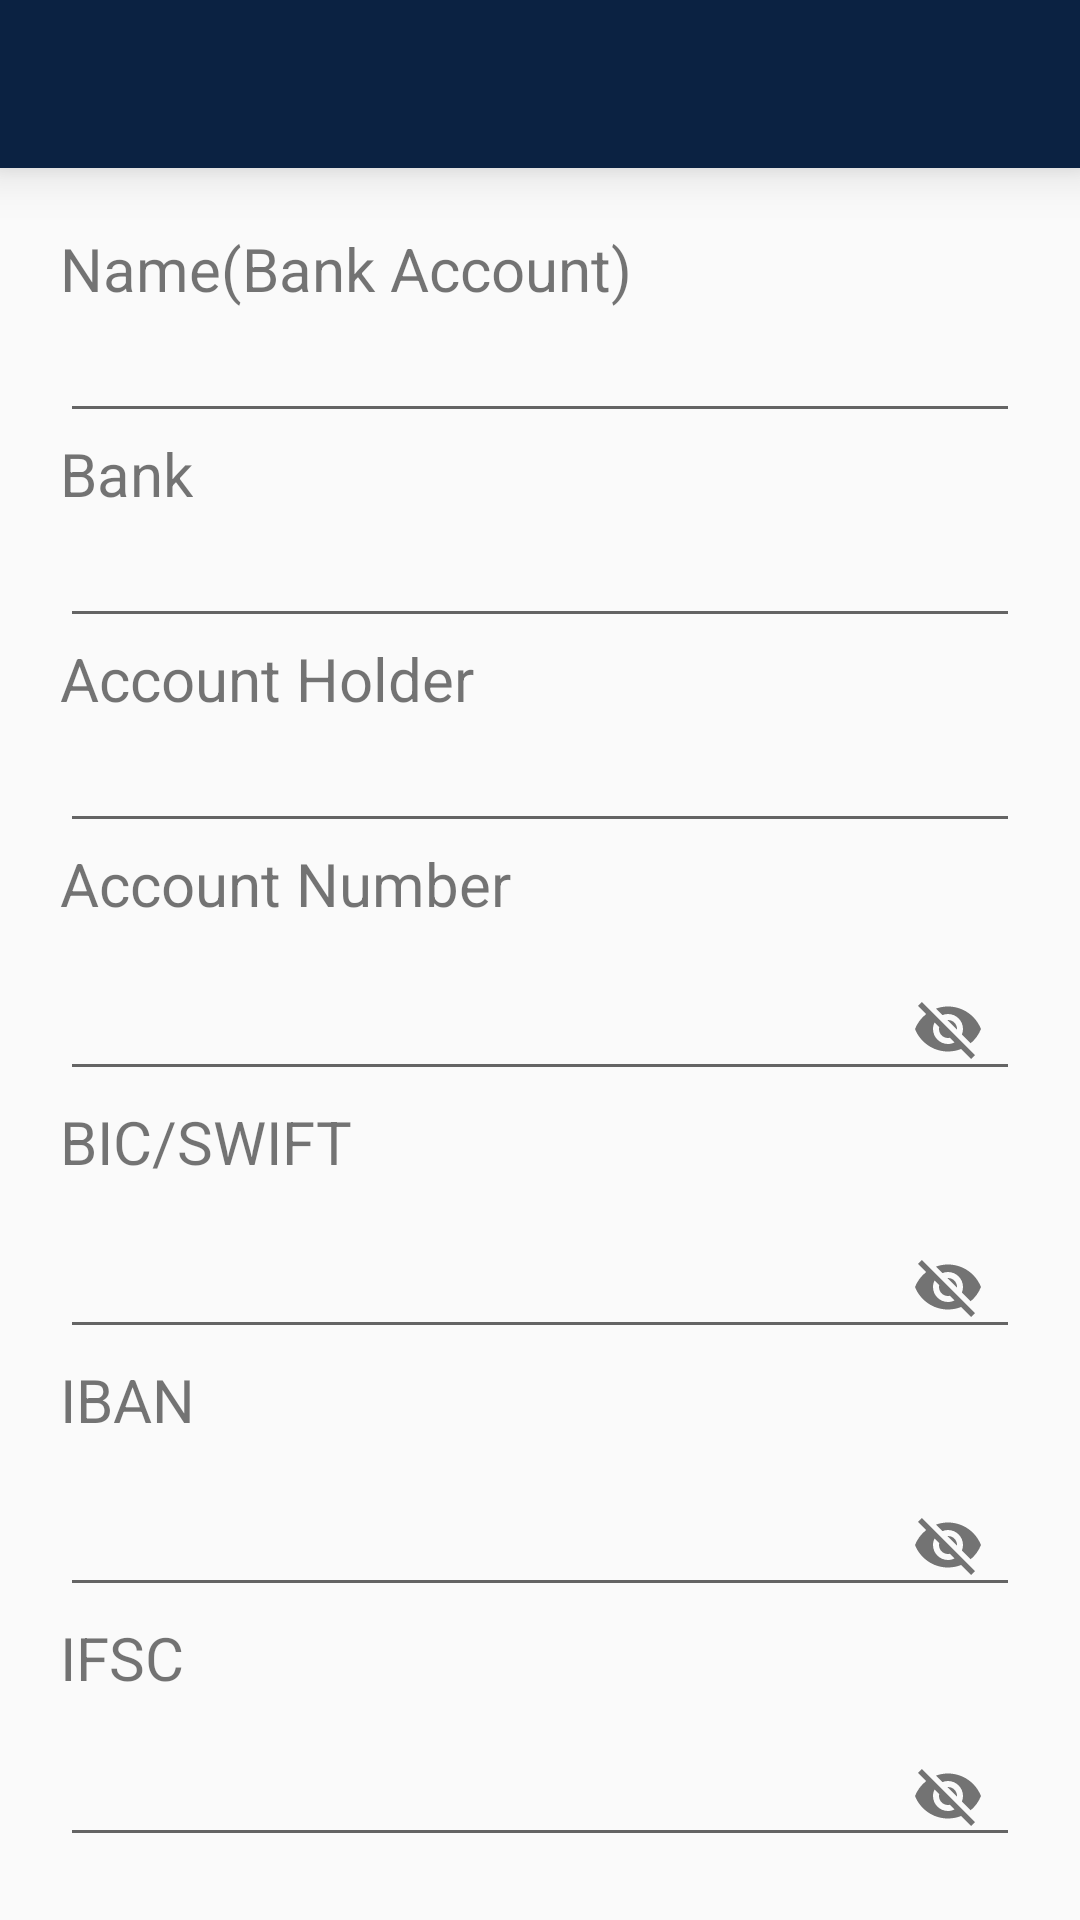

Reconstruct the res/layout file that produces this screen, plus the resources it refers to.
<!-- AndroidManifest.xml: application theme AppTheme -->
<!-- res/layout/activity_bank_account.xml -->
<?xml version="1.0" encoding="utf-8"?>
<RelativeLayout xmlns:android="http://schemas.android.com/apk/res/android"
    xmlns:app="http://schemas.android.com/apk/res-auto"
    xmlns:tools="http://schemas.android.com/tools"
    android:layout_width="match_parent"
    android:layout_height="match_parent"
    tools:context=".BankAccountActivity">

    <androidx.appcompat.widget.Toolbar
        android:id="@+id/bankToolbar"
        android:layout_width="match_parent"
        app:titleMarginStart="50dp"
        android:elevation="10dp"
        android:layout_height="?attr/actionBarSize"
        android:background="@color/colorPrimaryDark"
        android:theme="@style/ThemeOverlay.MaterialComponents.Dark.ActionBar"
        app:popupTheme="@style/ThemeOverlay.MaterialComponents.Light"/>

    <LinearLayout
        android:layout_width="match_parent"
        android:layout_height="match_parent"
        android:orientation="vertical"
        android:padding="20dp"
        android:layout_below="@id/bankToolbar">

    <TextView
        android:layout_width="wrap_content"
        android:layout_height="wrap_content"
        android:text="Name(Bank Account)"
        android:textSize="20dp"/>

    <EditText
        android:id="@+id/txtBName"
        android:layout_width="match_parent"
        android:layout_height="wrap_content"
        android:textColor="#000000"
        />

        <TextView
            android:layout_width="wrap_content"
            android:layout_height="wrap_content"
            android:text="Bank"
            android:textSize="20dp"/>

        <EditText
            android:id="@+id/txtBankName"
            android:layout_width="match_parent"
            android:layout_height="wrap_content"
            android:textColor="#000000"
            />

        <TextView
            android:layout_width="wrap_content"
            android:layout_height="wrap_content"
            android:text="Account Holder"
            android:textSize="20dp"/>

        <EditText
            android:id="@+id/txtBankHolder"
            android:layout_width="match_parent"
            android:layout_height="wrap_content"
            android:textColor="#000000"
            />

        <TextView
            android:layout_width="wrap_content"
            android:layout_height="wrap_content"
            android:text="Account Number"
            android:textSize="20dp"/>

        <com.google.android.material.textfield.TextInputLayout
            android:layout_width="match_parent"
            android:layout_height="wrap_content"
            app:passwordToggleEnabled="true"
            app:passwordToggleDrawable="@drawable/pass_visibility">

            <com.google.android.material.textfield.TextInputEditText
                android:id="@+id/txtBankAc"
                android:layout_width="match_parent"
                android:layout_height="wrap_content"
                android:textColor="#000000"
                android:inputType="textPassword"/>
        </com.google.android.material.textfield.TextInputLayout>

        <TextView
            android:layout_width="wrap_content"
            android:layout_height="wrap_content"
            android:text="BIC/SWIFT"
            android:textSize="20dp"/>

        <com.google.android.material.textfield.TextInputLayout
            android:layout_width="match_parent"
            android:layout_height="wrap_content"
            app:passwordToggleEnabled="true"
            app:passwordToggleDrawable="@drawable/pass_visibility">

            <com.google.android.material.textfield.TextInputEditText
                android:id="@+id/txtBankBic"
                android:layout_width="match_parent"
                android:layout_height="wrap_content"
                android:textColor="#000000"
                android:inputType="textPassword"/>
        </com.google.android.material.textfield.TextInputLayout>

        <TextView
            android:layout_width="wrap_content"
            android:layout_height="wrap_content"
            android:text="IBAN"
            android:textSize="20dp"/>

        <com.google.android.material.textfield.TextInputLayout
            android:layout_width="match_parent"
            android:layout_height="wrap_content"
            app:passwordToggleEnabled="true"
            app:passwordToggleDrawable="@drawable/pass_visibility">

            <com.google.android.material.textfield.TextInputEditText
                android:id="@+id/txtBankIban"
                android:layout_width="match_parent"
                android:layout_height="wrap_content"
                android:textColor="#000000"
                android:inputType="textPassword"/>
        </com.google.android.material.textfield.TextInputLayout>

        <TextView
            android:layout_width="wrap_content"
            android:layout_height="wrap_content"
            android:text="IFSC"
            android:textSize="20dp"/>

        <com.google.android.material.textfield.TextInputLayout
            android:layout_width="match_parent"
            android:layout_height="wrap_content"
            app:passwordToggleEnabled="true"
            app:passwordToggleDrawable="@drawable/pass_visibility">

            <com.google.android.material.textfield.TextInputEditText
                android:id="@+id/txtBankIfsc"
                android:layout_width="match_parent"
                android:layout_height="wrap_content"
                android:textColor="#000000"
                android:inputType="textPassword"/>
        </com.google.android.material.textfield.TextInputLayout>



    </LinearLayout>


</RelativeLayout>
<!-- resources referenced by this layout -->
<resources>
  <color name="colorPrimaryDark">#0B2242</color>
  <!-- drawable pass_visibility (drawable) -->
  <?xml version="1.0" encoding="utf-8"?>
  <selector xmlns:android="http://schemas.android.com/apk/res/android">
      <item   android:drawable="@drawable/ic_visibility" android:state_checked="true"/>
      <item android:drawable="@drawable/ic_visibility_off"/>
  </selector>
  <style name="AppTheme" parent="Theme.AppCompat.Light.NoActionBar">
          
          <item name="colorPrimary">@color/colorPrimary</item>
          <item name="colorPrimaryDark">@color/colorPrimaryDark</item>
          <item name="colorAccent">@color/colorAccent</item>
      </style>
  <!-- drawable ic_visibility (drawable) -->
  <vector android:height="24dp" android:tint="#4B4B4B"
      android:viewportHeight="24.0" android:viewportWidth="24.0"
      android:width="24dp" xmlns:android="http://schemas.android.com/apk/res/android">
      <path android:fillColor="#FF000000" android:pathData="M12,4.5C7,4.5 2.73,7.61 1,12c1.73,4.39 6,7.5 11,7.5s9.27,-3.11 11,-7.5c-1.73,-4.39 -6,-7.5 -11,-7.5zM12,17c-2.76,0 -5,-2.24 -5,-5s2.24,-5 5,-5 5,2.24 5,5 -2.24,5 -5,5zM12,9c-1.66,0 -3,1.34 -3,3s1.34,3 3,3 3,-1.34 3,-3 -1.34,-3 -3,-3z"/>
  </vector>
  <!-- drawable ic_visibility_off (drawable) -->
  <vector android:height="24dp" android:tint="#4B4B4B"
      android:viewportHeight="24.0" android:viewportWidth="24.0"
      android:width="24dp" xmlns:android="http://schemas.android.com/apk/res/android">
      <path android:fillColor="#FF000000" android:pathData="M12,7c2.76,0 5,2.24 5,5 0,0.65 -0.13,1.26 -0.36,1.83l2.92,2.92c1.51,-1.26 2.7,-2.89 3.43,-4.75 -1.73,-4.39 -6,-7.5 -11,-7.5 -1.4,0 -2.74,0.25 -3.98,0.7l2.16,2.16C10.74,7.13 11.35,7 12,7zM2,4.27l2.28,2.28 0.46,0.46C3.08,8.3 1.78,10.02 1,12c1.73,4.39 6,7.5 11,7.5 1.55,0 3.03,-0.3 4.38,-0.84l0.42,0.42L19.73,22 21,20.73 3.27,3 2,4.27zM7.53,9.8l1.55,1.55c-0.05,0.21 -0.08,0.43 -0.08,0.65 0,1.66 1.34,3 3,3 0.22,0 0.44,-0.03 0.65,-0.08l1.55,1.55c-0.67,0.33 -1.41,0.53 -2.2,0.53 -2.76,0 -5,-2.24 -5,-5 0,-0.79 0.2,-1.53 0.53,-2.2zM11.84,9.02l3.15,3.15 0.02,-0.16c0,-1.66 -1.34,-3 -3,-3l-0.17,0.01z"/>
  </vector>
  <color name="colorPrimary">#1C3755</color>
  <color name="colorAccent">#0B2242</color>
</resources>
